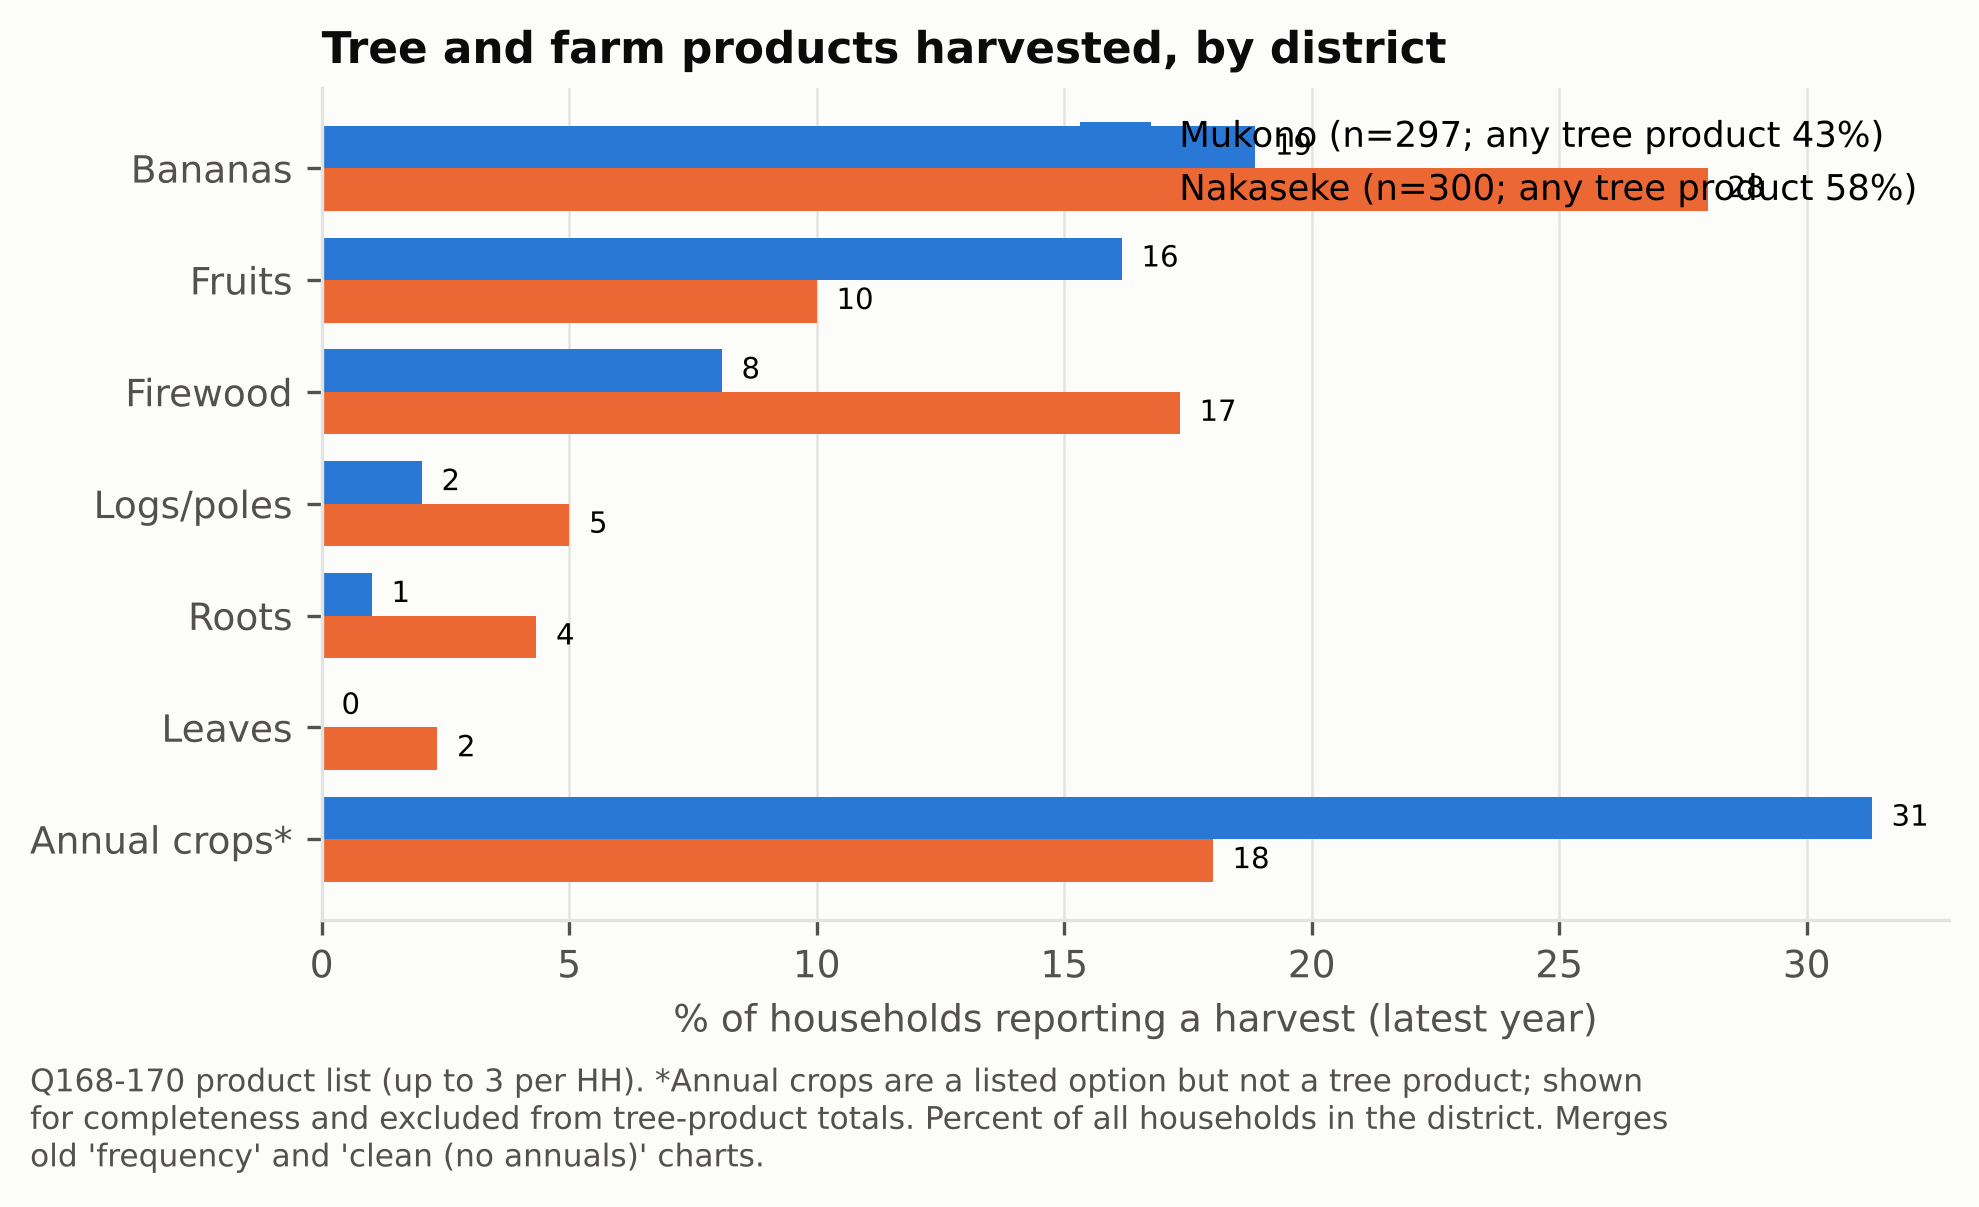

Values plotted in this chart, from the file beside it:
product, mukono (n HH), nakaseke (n HH), mukono (% of 597-sample district), nakaseke (% of 597-sample district), chi-square p districts
Bananas, 56.0, 84.0, 18.9, 28.0, 0.0111
Fruits, 48.0, 30.0, 16.2, 10.0, 0.0347
Firewood, 24.0, 52.0, 8.1, 17.3, 0.0011
Logs/poles, 6.0, 15.0, 2.0, 5.0, 0.0795
Roots, 3.0, 13.0, 1.0, 4.3, 0.0238
Leaves, 0.0, 7.0, 0.0, 2.3, 0.0233
Annual crops*, 93.0, 54.0, 31.3, 18.0, 0.0002
Any tree product (excl. annual crops), 129.0, 173.0, 43.4, 57.7, 
Any product incl. annual crops, 204.0, 218.0, 68.7, 72.7, 
